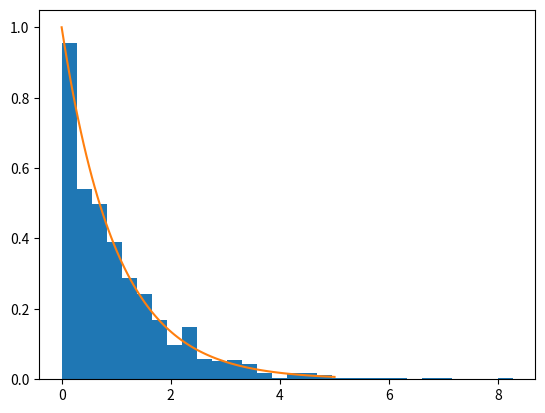

This figure's Python source:
from __future__ import annotations

import random

import matplotlib.pyplot as plt
import math
import numpy as np
import scipy.stats as stat


class ExpInverse:
    """Sample fr om exponential distr using inverse method"""

    @classmethod
    def exponential(self, lambd: float = 1) -> float:
        u = random.uniform(0, 1)
        x = (math.log(1 - u) / (lambd)) * (-1)
        # x = (math.log(u)/(lambd))*(-1)

        return x


if __name__ == "__main__":
    temp = []
    for _ in range(1000):
        temp.append(ExpInverse.exponential())
    # print(temp)
    # sns.distplot(np.random.exponential(scale=1.0, size=1000), hist=False)
    # sns.distplot(stat.expon.rvs(0, 1, size=100000), hist=False)
    # sns.distplot(temp, hist=False)
    # X = stat.expon.rvs(0,1,1000) # 1000 zmiennyc Exp(1)
    X = temp
    plt.hist(X, bins=30, density=True)
    xs = np.linspace(0, 5, 100)
    plt.plot(xs, stat.expon.pdf(xs))
    plt.show()
